Image classification data set "data" (AFHEEM/AHClassifier on GitHub). Class labels (2): food, non-food.

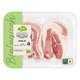
Label: food

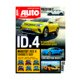
Label: non-food

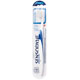
Label: non-food

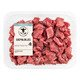
Label: food

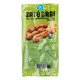
Label: food

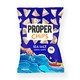
Label: food
